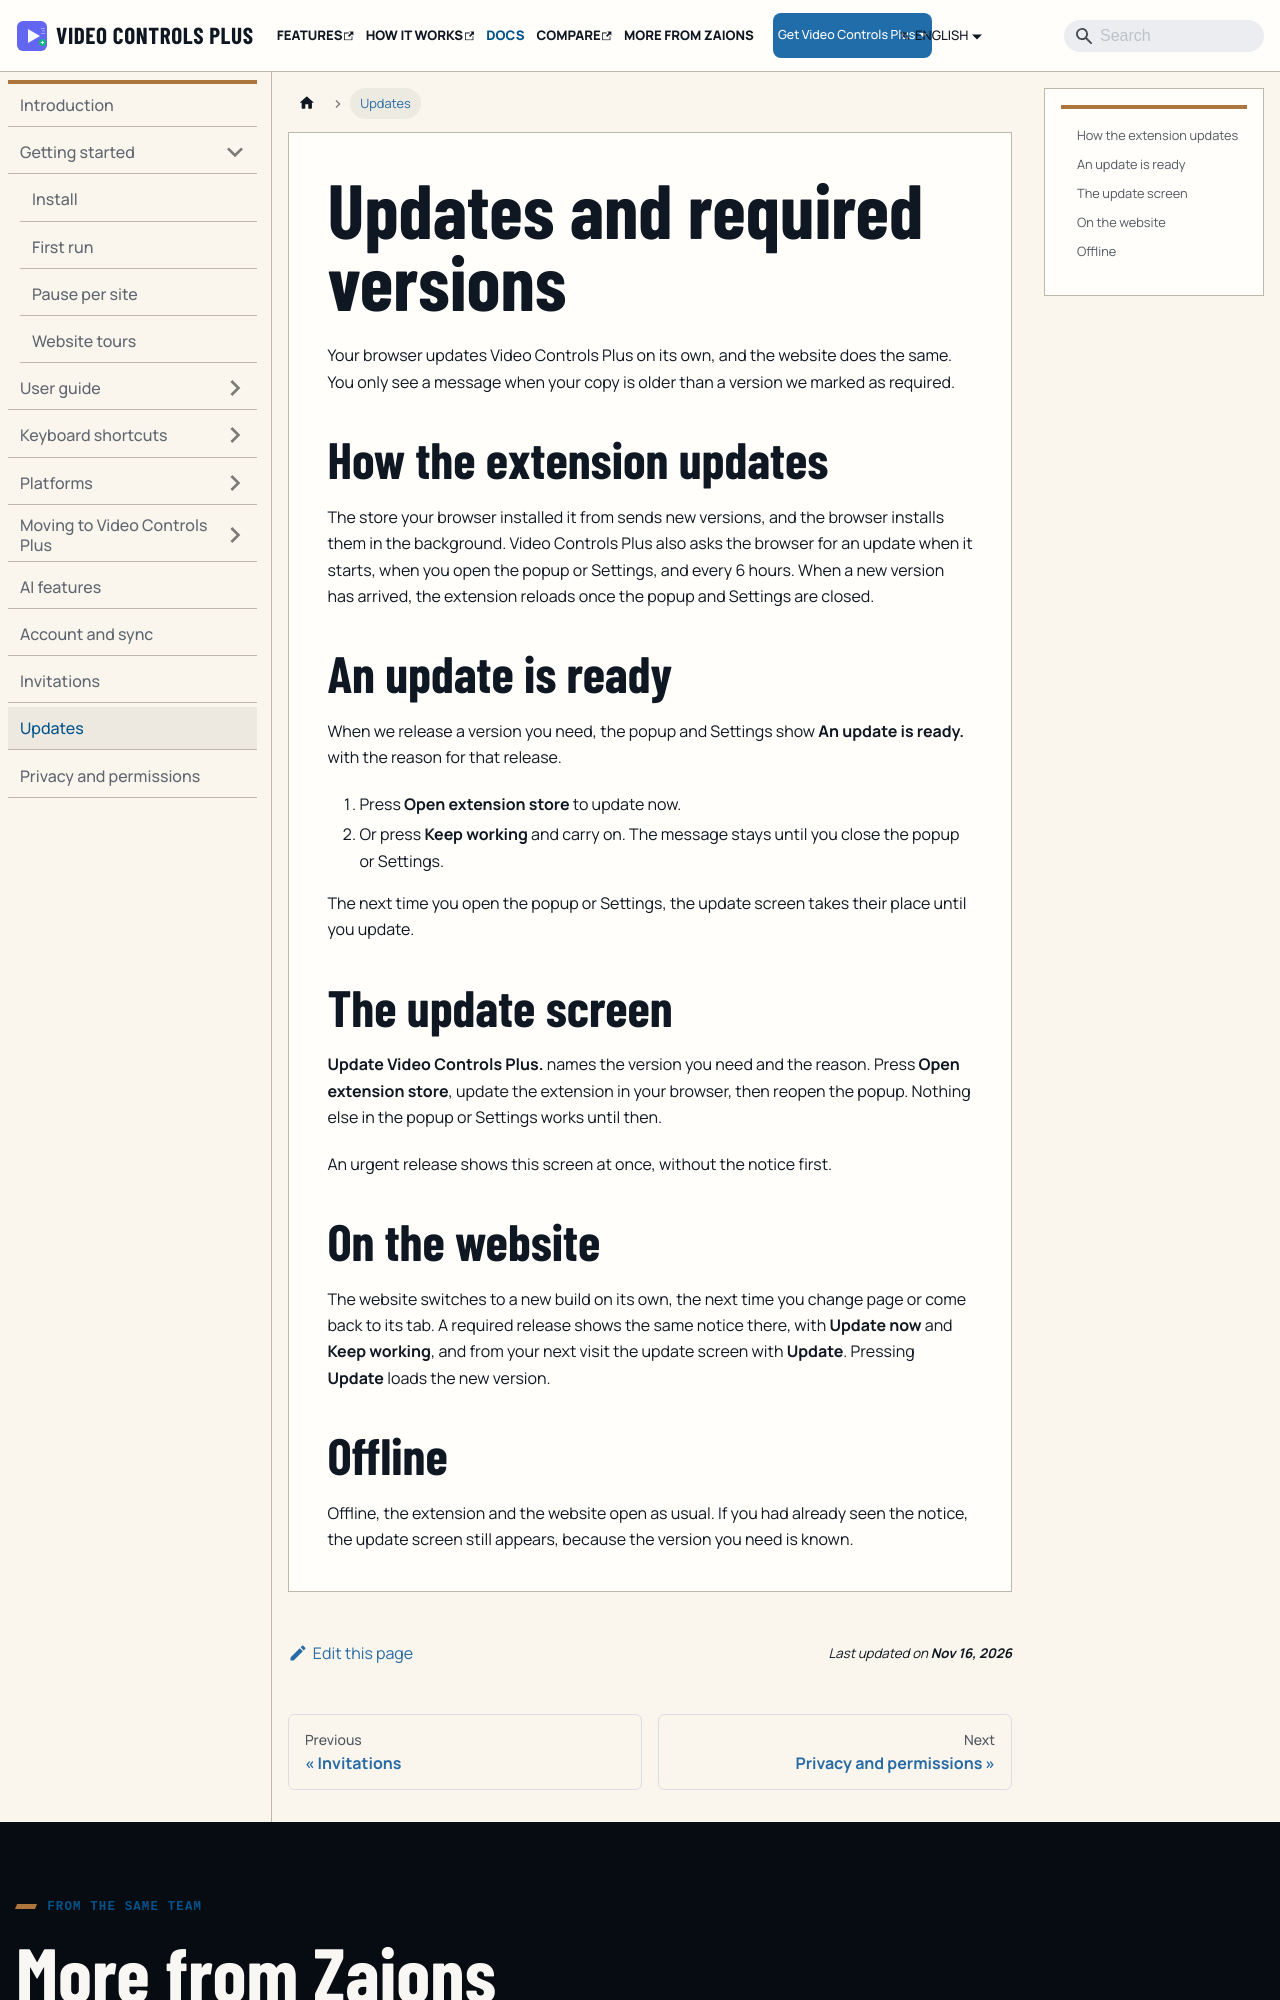

repository: aoneahsan/vcpeai-docs · page: docs/updates-and-versions/index.html · generator: docusaurus

---
title: Updates and required versions
sidebar_label: Updates
description: How Video Controls Plus updates itself in Chrome, Edge, Firefox and on the website, and what the update notice and the update screen mean.
---

Your browser updates Video Controls Plus on its own, and the website does the same. You only see a message when your copy is older than a version we marked as required.

## How the extension updates

The store your browser installed it from sends new versions, and the browser installs them in the background. Video Controls Plus also asks the browser for an update when it starts, when you open the popup or Settings, and every 6 hours. When a new version has arrived, the extension reloads once the popup and Settings are closed.

## An update is ready

When we release a version you need, the popup and Settings show **An update is ready.** with the reason for that release.

1. Press **Open extension store** to update now.
2. Or press **Keep working** and carry on. The message stays until you close the popup or Settings.

The next time you open the popup or Settings, the update screen takes their place until you update.
